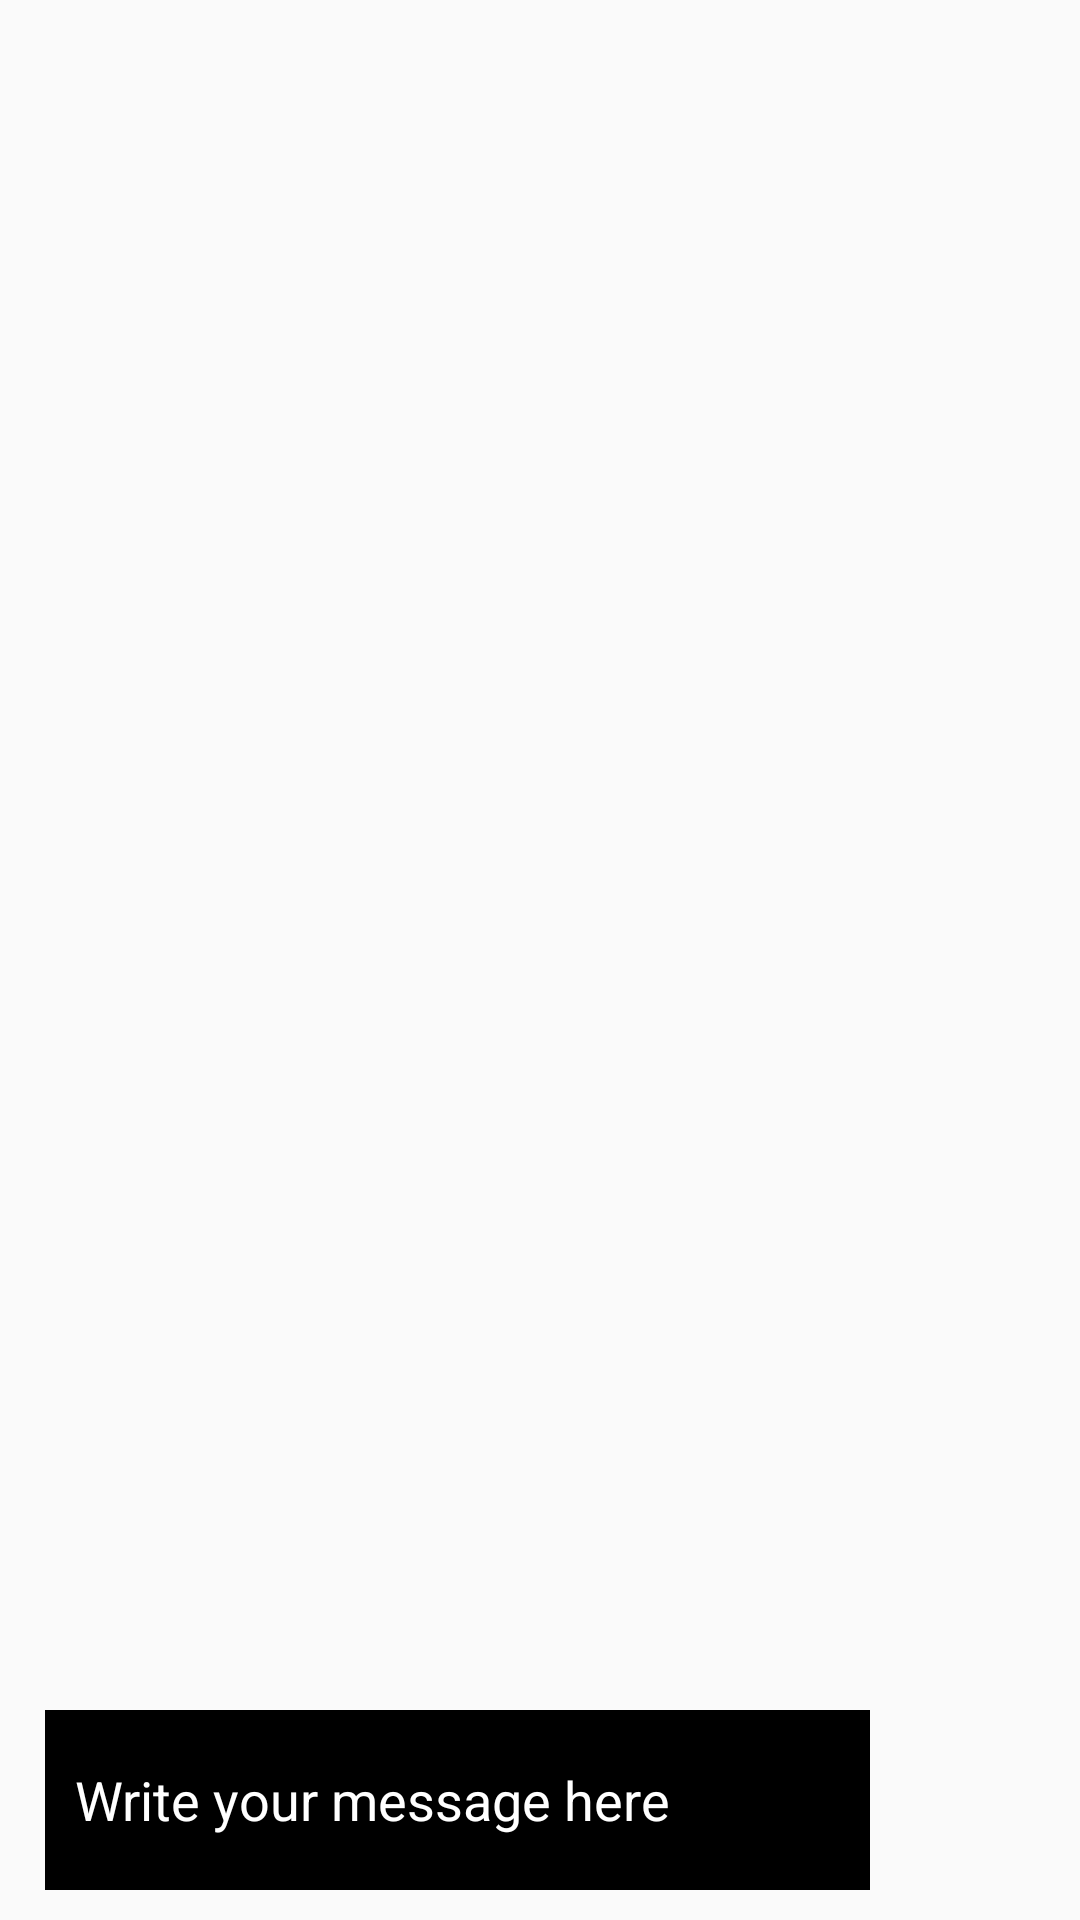

This screen was rendered from an Android layout file. Write that file and the resources it references.
<!-- AndroidManifest.xml: application theme Theme.EliteRosters -->
<!-- res/layout/activity_chat.xml -->
<?xml version="1.0" encoding="utf-8"?>
<RelativeLayout xmlns:android="http://schemas.android.com/apk/res/android"
    xmlns:app="http://schemas.android.com/apk/res-auto"
    xmlns:tools="http://schemas.android.com/tools"
    android:layout_width="match_parent"
    android:layout_height="match_parent"
    tools:context=".ChatActivity">

    <androidx.recyclerview.widget.RecyclerView
        android:id="@+id/chatRecyclerView"
        android:layout_alignParentTop="true"
        android:background="@drawable/chat"
        android:layout_above="@+id/linearLayout"
        android:layout_width="match_parent"
        android:layout_height="wrap_content"/>

   <LinearLayout
       android:id="@+id/linearLayout"
       android:layout_alignParentBottom="true"
       android:orientation="horizontal"
       android:layout_width="match_parent"
       android:layout_height="wrap_content"
       android:weightSum="90">

       <EditText
           android:id="@+id/messageBox"
           android:layout_width="wrap_content"
           android:layout_height="60dp"
           android:hint="Write your message here"
           android:layout_weight="90"
           android:layout_marginLeft="15dp"
           android:textColorHint="@color/white"
           android:background="@color/black"
           android:paddingLeft="10dp"
           android:paddingRight="10dp"
           android:layout_marginBottom="10dp"
           android:textColor="@color/white"/>

       <ImageView
           android:id="@+id/sentButton"
           android:layout_width="70dp"
           android:layout_height="55dp"
           android:layout_marginBottom="10dp"
           android:src="@drawable/send"
           android:layout_weight="25"/>
   </LinearLayout>


</RelativeLayout>
<!-- resources referenced by this layout -->
<resources>
  <color name="black">#FF000000</color>
  <color name="white">#FFFFFFFF</color>
  <style name="Theme.EliteRosters" parent="Theme.AppCompat.Light">
          
          <item name="colorPrimary">@color/purple_500</item>
          <item name="colorPrimaryVariant">@color/purple_700</item>
          <item name="colorOnPrimary">@color/white</item>
          
          <item name="colorSecondary">@color/teal_200</item>
          <item name="colorSecondaryVariant">@color/teal_700</item>
          <item name="colorOnSecondary">@color/black</item>
          
          <item name="android:statusBarColor" tools:targetApi="l">?attr/colorPrimaryVariant</item>
          
      </style>
  <color name="purple_500">#FF6200EE</color>
  <color name="purple_700">#FF3700B3</color>
  <color name="teal_200">#FF03DAC5</color>
  <color name="teal_700">#FF018786</color>
</resources>
